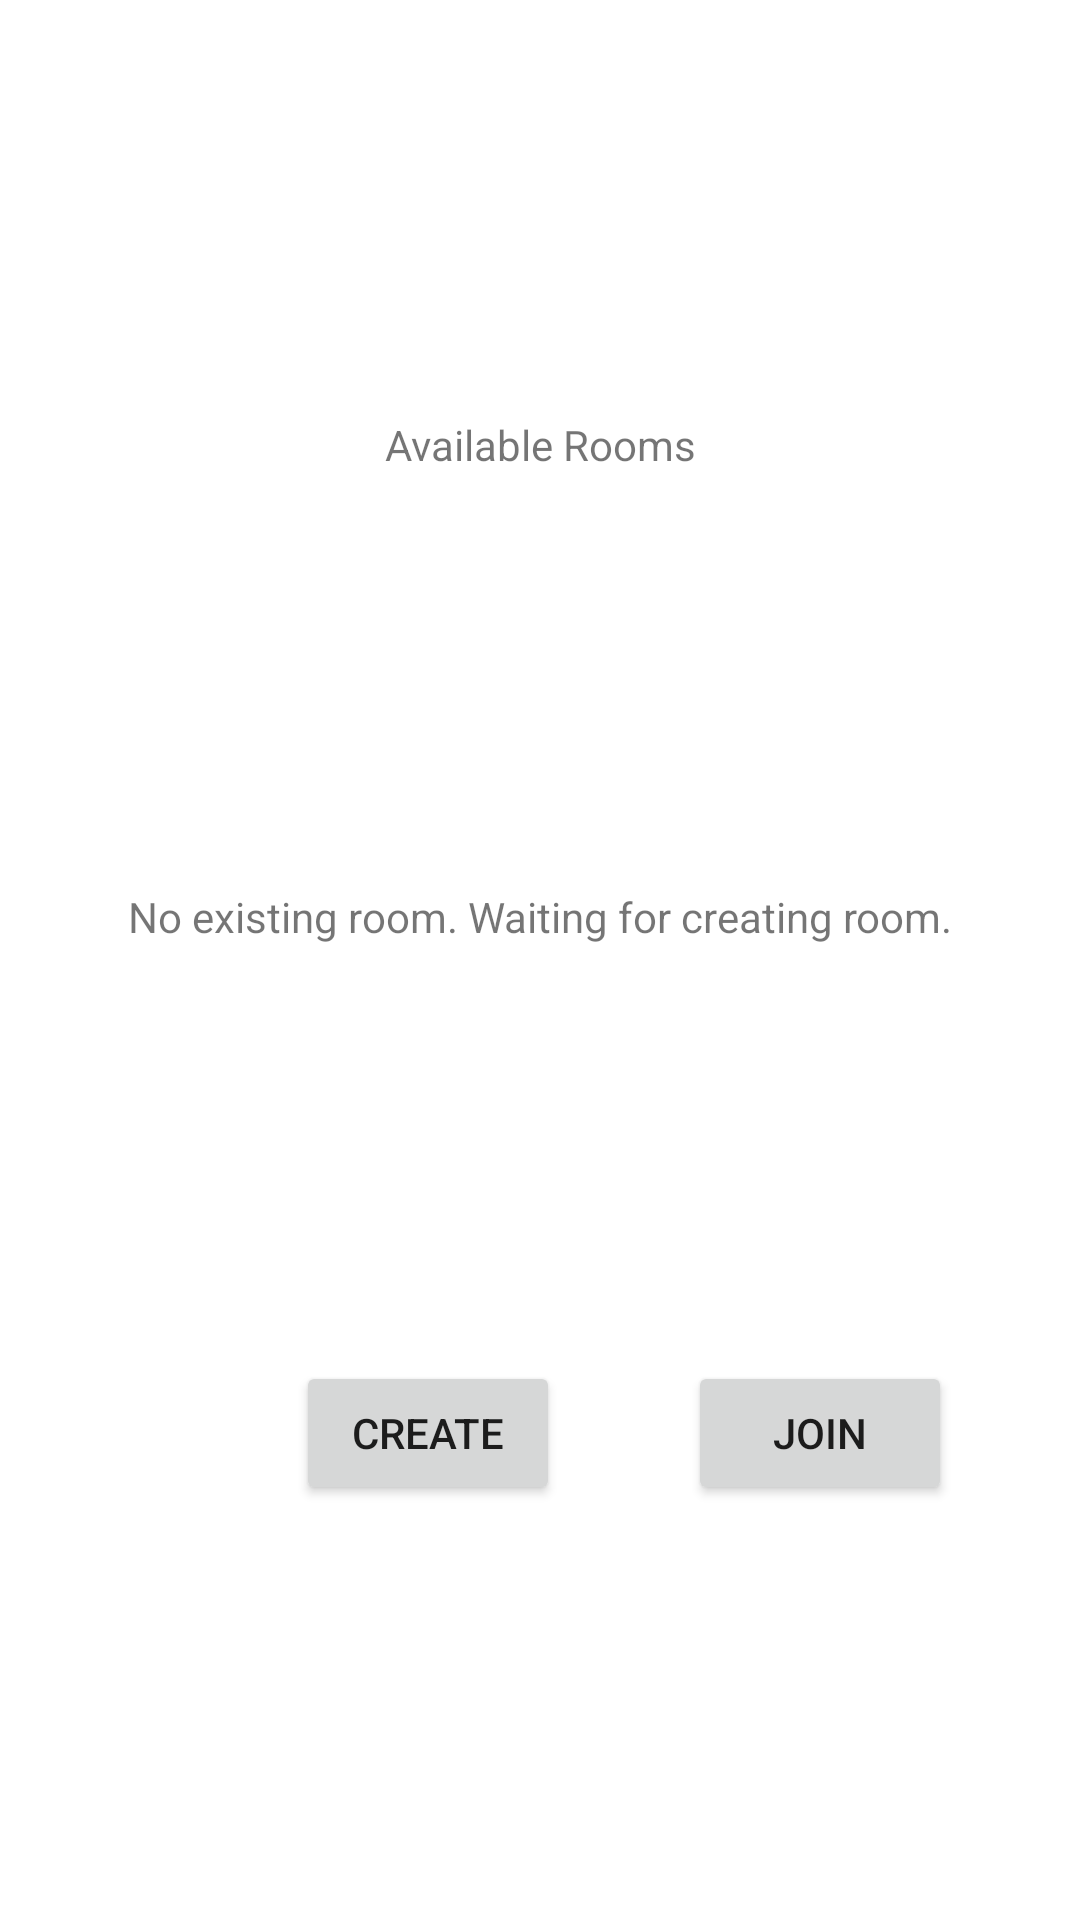

Layout XML and referenced resources for this Android screen:
<!-- AndroidManifest.xml: application theme Theme.CS5520_Group9 -->
<!-- res/layout/activity_matching.xml -->
<?xml version="1.0" encoding="utf-8"?>
<androidx.constraintlayout.widget.ConstraintLayout xmlns:android="http://schemas.android.com/apk/res/android"
    xmlns:app="http://schemas.android.com/apk/res-auto"
    xmlns:tools="http://schemas.android.com/tools"
    android:layout_width="match_parent"
    android:layout_height="match_parent"
    tools:context=".groupProject.MatchingActivity">

    <TextView
        android:id="@+id/textView"
        android:layout_width="wrap_content"
        android:layout_height="wrap_content"
        android:text="Available Rooms"
        app:layout_constraintBottom_toTopOf="@+id/textView2"
        app:layout_constraintEnd_toEndOf="parent"
        app:layout_constraintStart_toStartOf="parent"
        app:layout_constraintTop_toTopOf="parent" />

    <TextView
        android:id="@+id/textView2"
        android:layout_width="wrap_content"
        android:layout_height="wrap_content"
        android:text="No existing room. Waiting for creating room."
        app:layout_constraintEnd_toEndOf="parent"
        app:layout_constraintStart_toStartOf="parent"
        app:layout_constraintTop_toBottomOf="@id/textView"
        app:layout_constraintBottom_toTopOf="@+id/createBTN"
        tools:layout_editor_absoluteY="182dp" />

    <Button
        android:id="@+id/createBTN"
        android:layout_width="wrap_content"
        android:layout_height="wrap_content"
        android:layout_marginStart="56dp"
        android:text="Create"
        app:layout_constraintEnd_toStartOf="@+id/joinBTN"
        app:layout_constraintStart_toStartOf="parent"
        app:layout_constraintTop_toBottomOf="@id/textView2"
        app:layout_constraintBottom_toBottomOf="parent"
        tools:layout_editor_absoluteY="402dp" />

    <Button
        android:id="@+id/joinBTN"
        android:layout_width="wrap_content"
        android:layout_height="wrap_content"
        android:text="Join"
        app:layout_constraintEnd_toEndOf="parent"
        app:layout_constraintStart_toEndOf="@+id/createBTN"
        app:layout_constraintTop_toBottomOf="@id/textView2"
        app:layout_constraintBottom_toBottomOf="parent"
        tools:layout_editor_absoluteY="402dp" />
</androidx.constraintlayout.widget.ConstraintLayout>
<!-- resources referenced by this layout -->
<resources>
  <style name="Theme.CS5520_Group9" parent="Theme.MaterialComponents.DayNight.DarkActionBar">
          
          <item name="colorPrimary">@color/purple_500</item>
          <item name="colorPrimaryVariant">@color/purple_700</item>
          <item name="colorOnPrimary">@color/white</item>
          
          <item name="colorSecondary">@color/teal_200</item>
          <item name="colorSecondaryVariant">@color/teal_700</item>
          <item name="colorOnSecondary">@color/black</item>
          
          <item name="android:statusBarColor" tools:targetApi="l">?attr/colorPrimaryVariant</item>
          
      </style>
  <color name="purple_500">#FF6200EE</color>
  <color name="purple_700">#FF3700B3</color>
  <color name="white">#FFFFFFFF</color>
  <color name="teal_200">#FF03DAC5</color>
  <color name="teal_700">#FF018786</color>
  <color name="black">#FF000000</color>
</resources>
